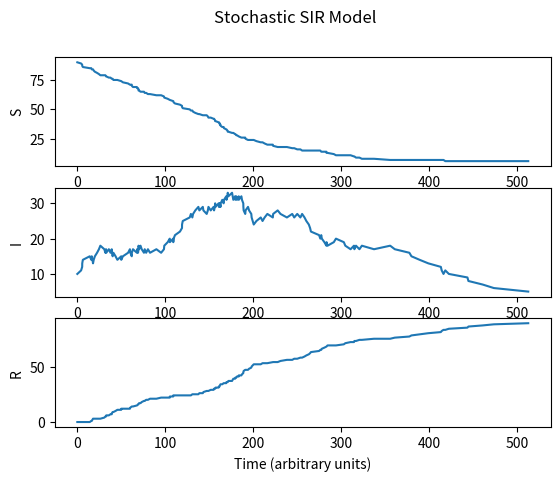

Python code for this plot:
import numpy as np
import matplotlib.pyplot as plt
import random
from scipy.integrate import odeint

S = [90]
I = [10]
R = [0]
t = [0]

tend = 500

beta = 0.04     # Infection Rate (1/beta = Infectious period)
gamma = 0.01    # Recovery Rate (1/gamma = Recovery period)
""" 
    R number (R_0) = beta/gamma, for Covid this is ~2.63
    This is the expected number of new infections from a single infected person.
"""

while t[-1] < tend and (S[-1] + I[-1] >= 1):

    N = S[-1] + I[-1] + R[-1]
    props = [beta*I[-1]*S[-1]/N, gamma*I[-1]]
    # props = propensity - The tendency/behaviour of the system for the events: [susceptible to infected, infected to recovered]
    prop_sum = sum(props)

    if prop_sum==0:
        print("Infected individual has recovered before infecting anyone else, restart simulation (for *not* weird results)")
        break

    tau = np.random.exponential(scale=1/prop_sum)
    t.append(t[-1]+tau)

    rand = random.uniform(0,1)
    # Susceptible becomes Infected
    if rand * prop_sum <= props[0]:
            S.append(S[-1] - 1)
            I.append(I[-1] + 1)
            R.append(R[-1])

    # Infected becomes Recovered
    # elif rand * prop_sum > props[0] and rand * prop_sum <= sum(props[:2]): <- (For more events)
    else:
            S.append(S[-1])
            I.append(I[-1] - 1)
            R.append(R[-1] + 1)    


f,(ax1,ax2,ax3) = plt.subplots(3)

line1, = ax1.plot(t,S) # S
line2, = ax2.plot(t,I) # I
line3, = ax3.plot(t,R) # R


ax1.set_ylabel("S")
ax2.set_ylabel("I")
ax3.set_ylabel("R")
ax3.set_xlabel("Time (arbitrary units)")
plt.suptitle("Stochastic SIR Model")

plt.show()

# plt.suptitle("Deterministic vs Stochastic SIR Model")
# Standard (deterministic) SIR Model (ODE):

# t = np.linspace(0,tend, num=1000)
# params = [beta,gamma]
# y0 = [100, 1, 0]


# def sim(variables, t, params):

#     S = variables[0]
#     I = variables[1]
#     R = variables[2]

#     N = S + I + R

#     beta = params[0]
#     gamma = params[1]

#     dSdt = -beta * I * S / N
#     dIdt = beta * I * S / N - gamma * I
#     dRdt = gamma * I

#     return([dSdt, dIdt, dRdt])


# y = odeint(sim, y0, t, args=(params,))

# line1, = ax1.plot(t,y[:,0]) # S
# line2, = ax2.plot(t,y[:,1]) # I
# line3, = ax3.plot(t,y[:,2]) # R

# plt.show()